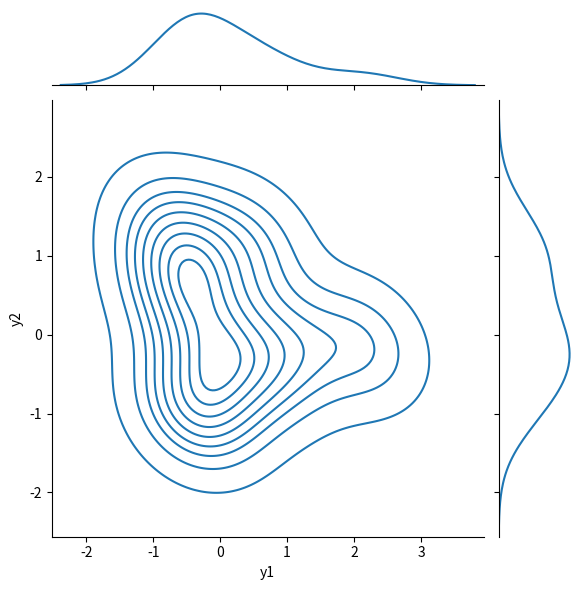

Write Python code to recreate this figure.
import pandas as pd
import matplotlib.pyplot as plt
import seaborn as sns
import numpy as np

# hist - range, bar - categorical
# kde - you can think of it as a smoothed histogram.

cnt=10
data = pd.DataFrame({
    'x': np.arange(0, cnt, 1),
    'y1': np.random.randn(cnt),
    'y2': np.random.randn(cnt)
})

sns.jointplot(x=data['y1'], y=data['y2'], kind='kde')
plt.show()